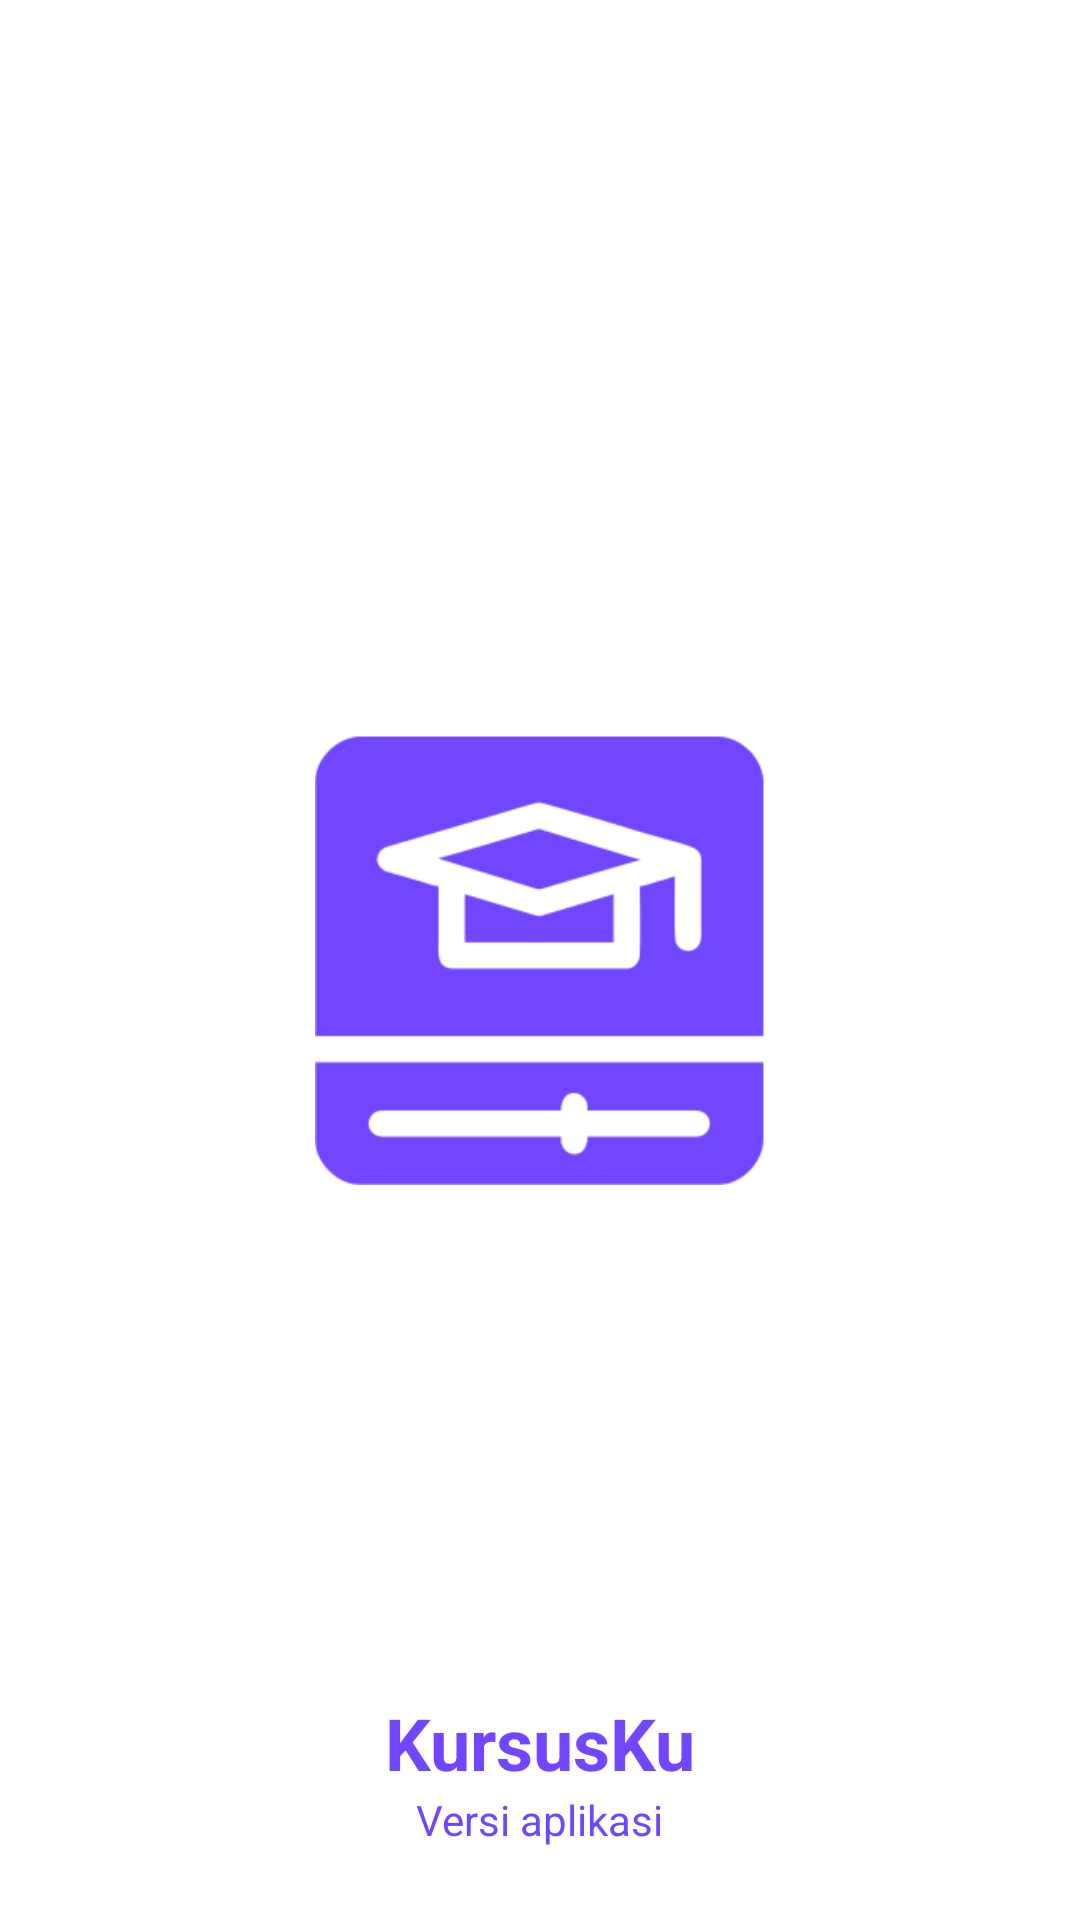

Reconstruct the res/layout file that produces this screen, plus the resources it refers to.
<!-- AndroidManifest.xml: application theme AppTheme -->
<!-- res/layout/activity_screen.xml -->
<?xml version="1.0" encoding="utf-8"?>
<androidx.constraintlayout.widget.ConstraintLayout xmlns:android="http://schemas.android.com/apk/res/android"
    xmlns:app="http://schemas.android.com/apk/res-auto"
    xmlns:tools="http://schemas.android.com/tools"
    android:layout_width="match_parent"
    android:layout_height="match_parent"
    android:background="@color/white"
    tools:context=".ScreenActivity">
    <ImageView
        android:layout_width="150dp"
        android:layout_height="150dp"
        android:src="@drawable/logokursuskuscreen"
        app:layout_constraintTop_toTopOf="parent"
        app:layout_constraintBottom_toBottomOf="parent"
        app:layout_constraintLeft_toLeftOf="parent"
        app:layout_constraintRight_toRightOf="parent"/>
    <TextView
        android:id="@+id/tv_screen_kursus"
        android:layout_width="wrap_content"
        android:layout_height="wrap_content"
        android:text="@string/app_name"
        android:textColor="@color/colorPrimary"
        android:textSize="24sp"
        android:textStyle="bold"
        app:layout_constraintLeft_toLeftOf="parent"
        app:layout_constraintRight_toRightOf="parent"
        app:layout_constraintBottom_toTopOf="@id/tv_screen_versi"/>
    <TextView
        android:id="@+id/tv_screen_versi"
        android:layout_width="wrap_content"
        android:layout_height="wrap_content"
        android:text="@string/versi_aplikasi"
        android:textColor="@color/colorPrimary"
        android:textSize="14sp"
        android:layout_marginBottom="24dp"
        app:layout_constraintLeft_toLeftOf="parent"
        app:layout_constraintRight_toRightOf="parent"
        app:layout_constraintBottom_toBottomOf="parent"/>

</androidx.constraintlayout.widget.ConstraintLayout>
<!-- resources referenced by this layout -->
<resources>
  <color name="colorPrimary">#7246FF</color>
  <!-- drawable logokursuskuscreen: png bitmap (drawable, 12409 bytes) -->
  <string name="app_name">KursusKu</string>
  <string name="versi_aplikasi">Versi aplikasi</string>
  <style name="AppTheme" parent="Theme.AppCompat.Light.DarkActionBar">
          
          <item name="colorPrimary">@color/colorPrimary</item>
          <item name="colorPrimaryDark">@color/colorPrimaryDark</item>
          <item name="colorAccent">@color/colorAccent</item>
      </style>
  <color name="colorPrimaryDark">#000000</color>
  <color name="colorAccent">#7246FF</color>
  <!-- not gathered from this repository: default colours our renderer supplied (Android Studio template values) -->
  <color name="white">#FFFFFFFF</color>
</resources>
